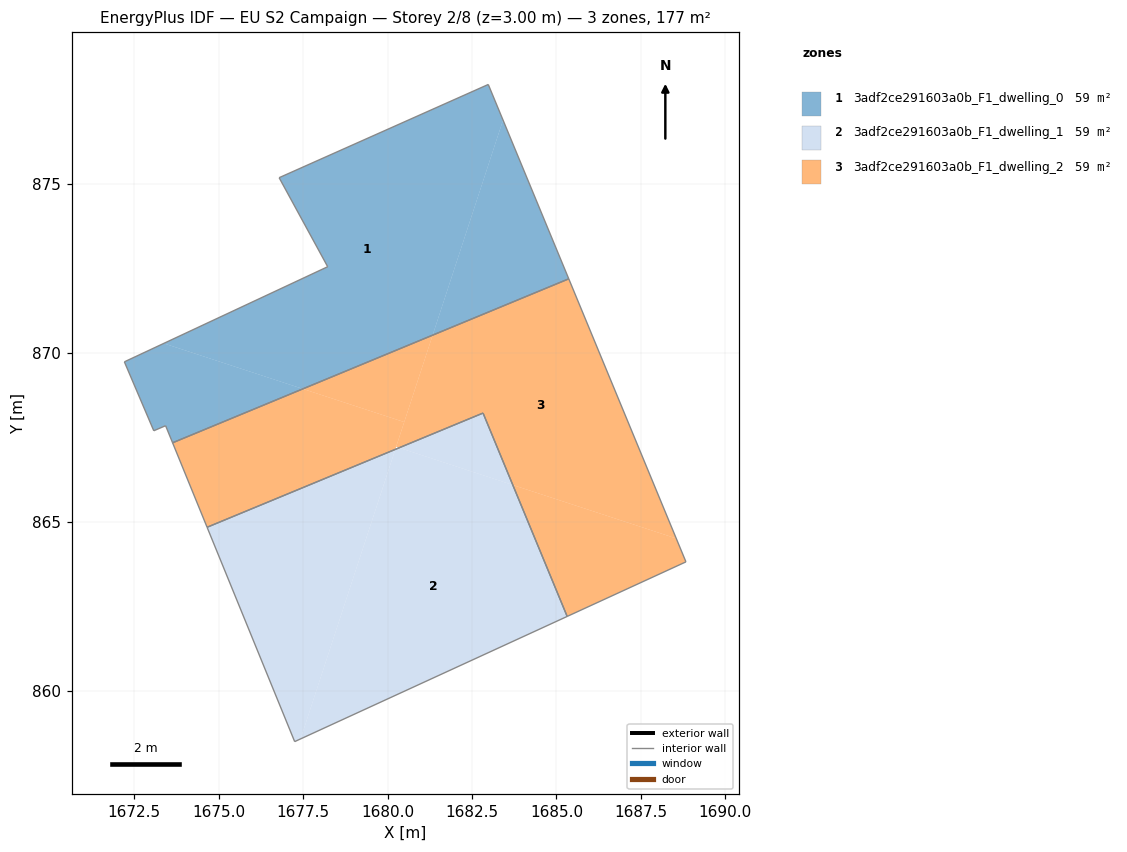
=== STOREY PLAN SPEC (per zone: floor XY polygon, exterior-wall plan segments, windows/doors) ===
zone 1: 3adf2ce291603a0b_F1_dwelling_0  (59.2 m²)
  floor: (1682.98, 877.94) (1683.42, 876.88) (1681.34, 870.52) (1677.49, 868.93) (1673.38, 870.27) (1678.23, 872.54) (1676.79, 875.18)
  floor: (1683.42, 876.88) (1685.36, 872.19) (1681.34, 870.52)
  floor: (1677.49, 868.93) (1673.64, 867.33) (1673.43, 867.84) (1673.08, 867.69) (1672.21, 869.73) (1673.38, 870.27)
  interior walls: 8
zone 2: 3adf2ce291603a0b_F1_dwelling_1  (59.2 m²)
  floor: (1680.23, 867.14) (1677.43, 858.57) (1677.25, 858.49) (1674.66, 864.83)
  floor: (1683.71, 866.08) (1685.32, 862.19) (1677.43, 858.57) (1680.23, 867.14) (1680.34, 867.19)
  floor: (1682.83, 868.21) (1683.71, 866.08) (1680.34, 867.19)
  interior walls: 4
zone 3: 3adf2ce291603a0b_F1_dwelling_2  (59.2 m²)
  floor: (1685.36, 872.19) (1688.55, 864.50) (1683.71, 866.08) (1682.83, 868.21) (1680.34, 867.19) (1680.26, 867.21) (1680.23, 867.14) (1681.34, 870.52)
  floor: (1681.34, 870.52) (1680.49, 867.95) (1677.49, 868.93)
  floor: (1688.55, 864.50) (1688.83, 863.81) (1685.32, 862.19) (1683.71, 866.08)
  floor: (1680.49, 867.95) (1680.23, 867.14) (1674.66, 864.83) (1673.64, 867.33) (1677.49, 868.93)
  interior walls: 6

=== DERIVED (storey summary) ===
Building: EU S2 Campaign
Storey: 2 of 8  (floor level z = 3.00 m)
Storey gross floor area: 177.5 m²
Zones on this storey: 3
  - 3adf2ce291603a0b_F1_dwelling_0: floor 59.2 m²
  - 3adf2ce291603a0b_F1_dwelling_1: floor 59.2 m²
  - 3adf2ce291603a0b_F1_dwelling_2: floor 59.2 m²
Zone adjacency (shared interzone walls):
  - 3adf2ce291603a0b_F1_dwelling_0 ↔ 3adf2ce291603a0b_F1_dwelling_2
  - 3adf2ce291603a0b_F1_dwelling_1 ↔ 3adf2ce291603a0b_F1_dwelling_2